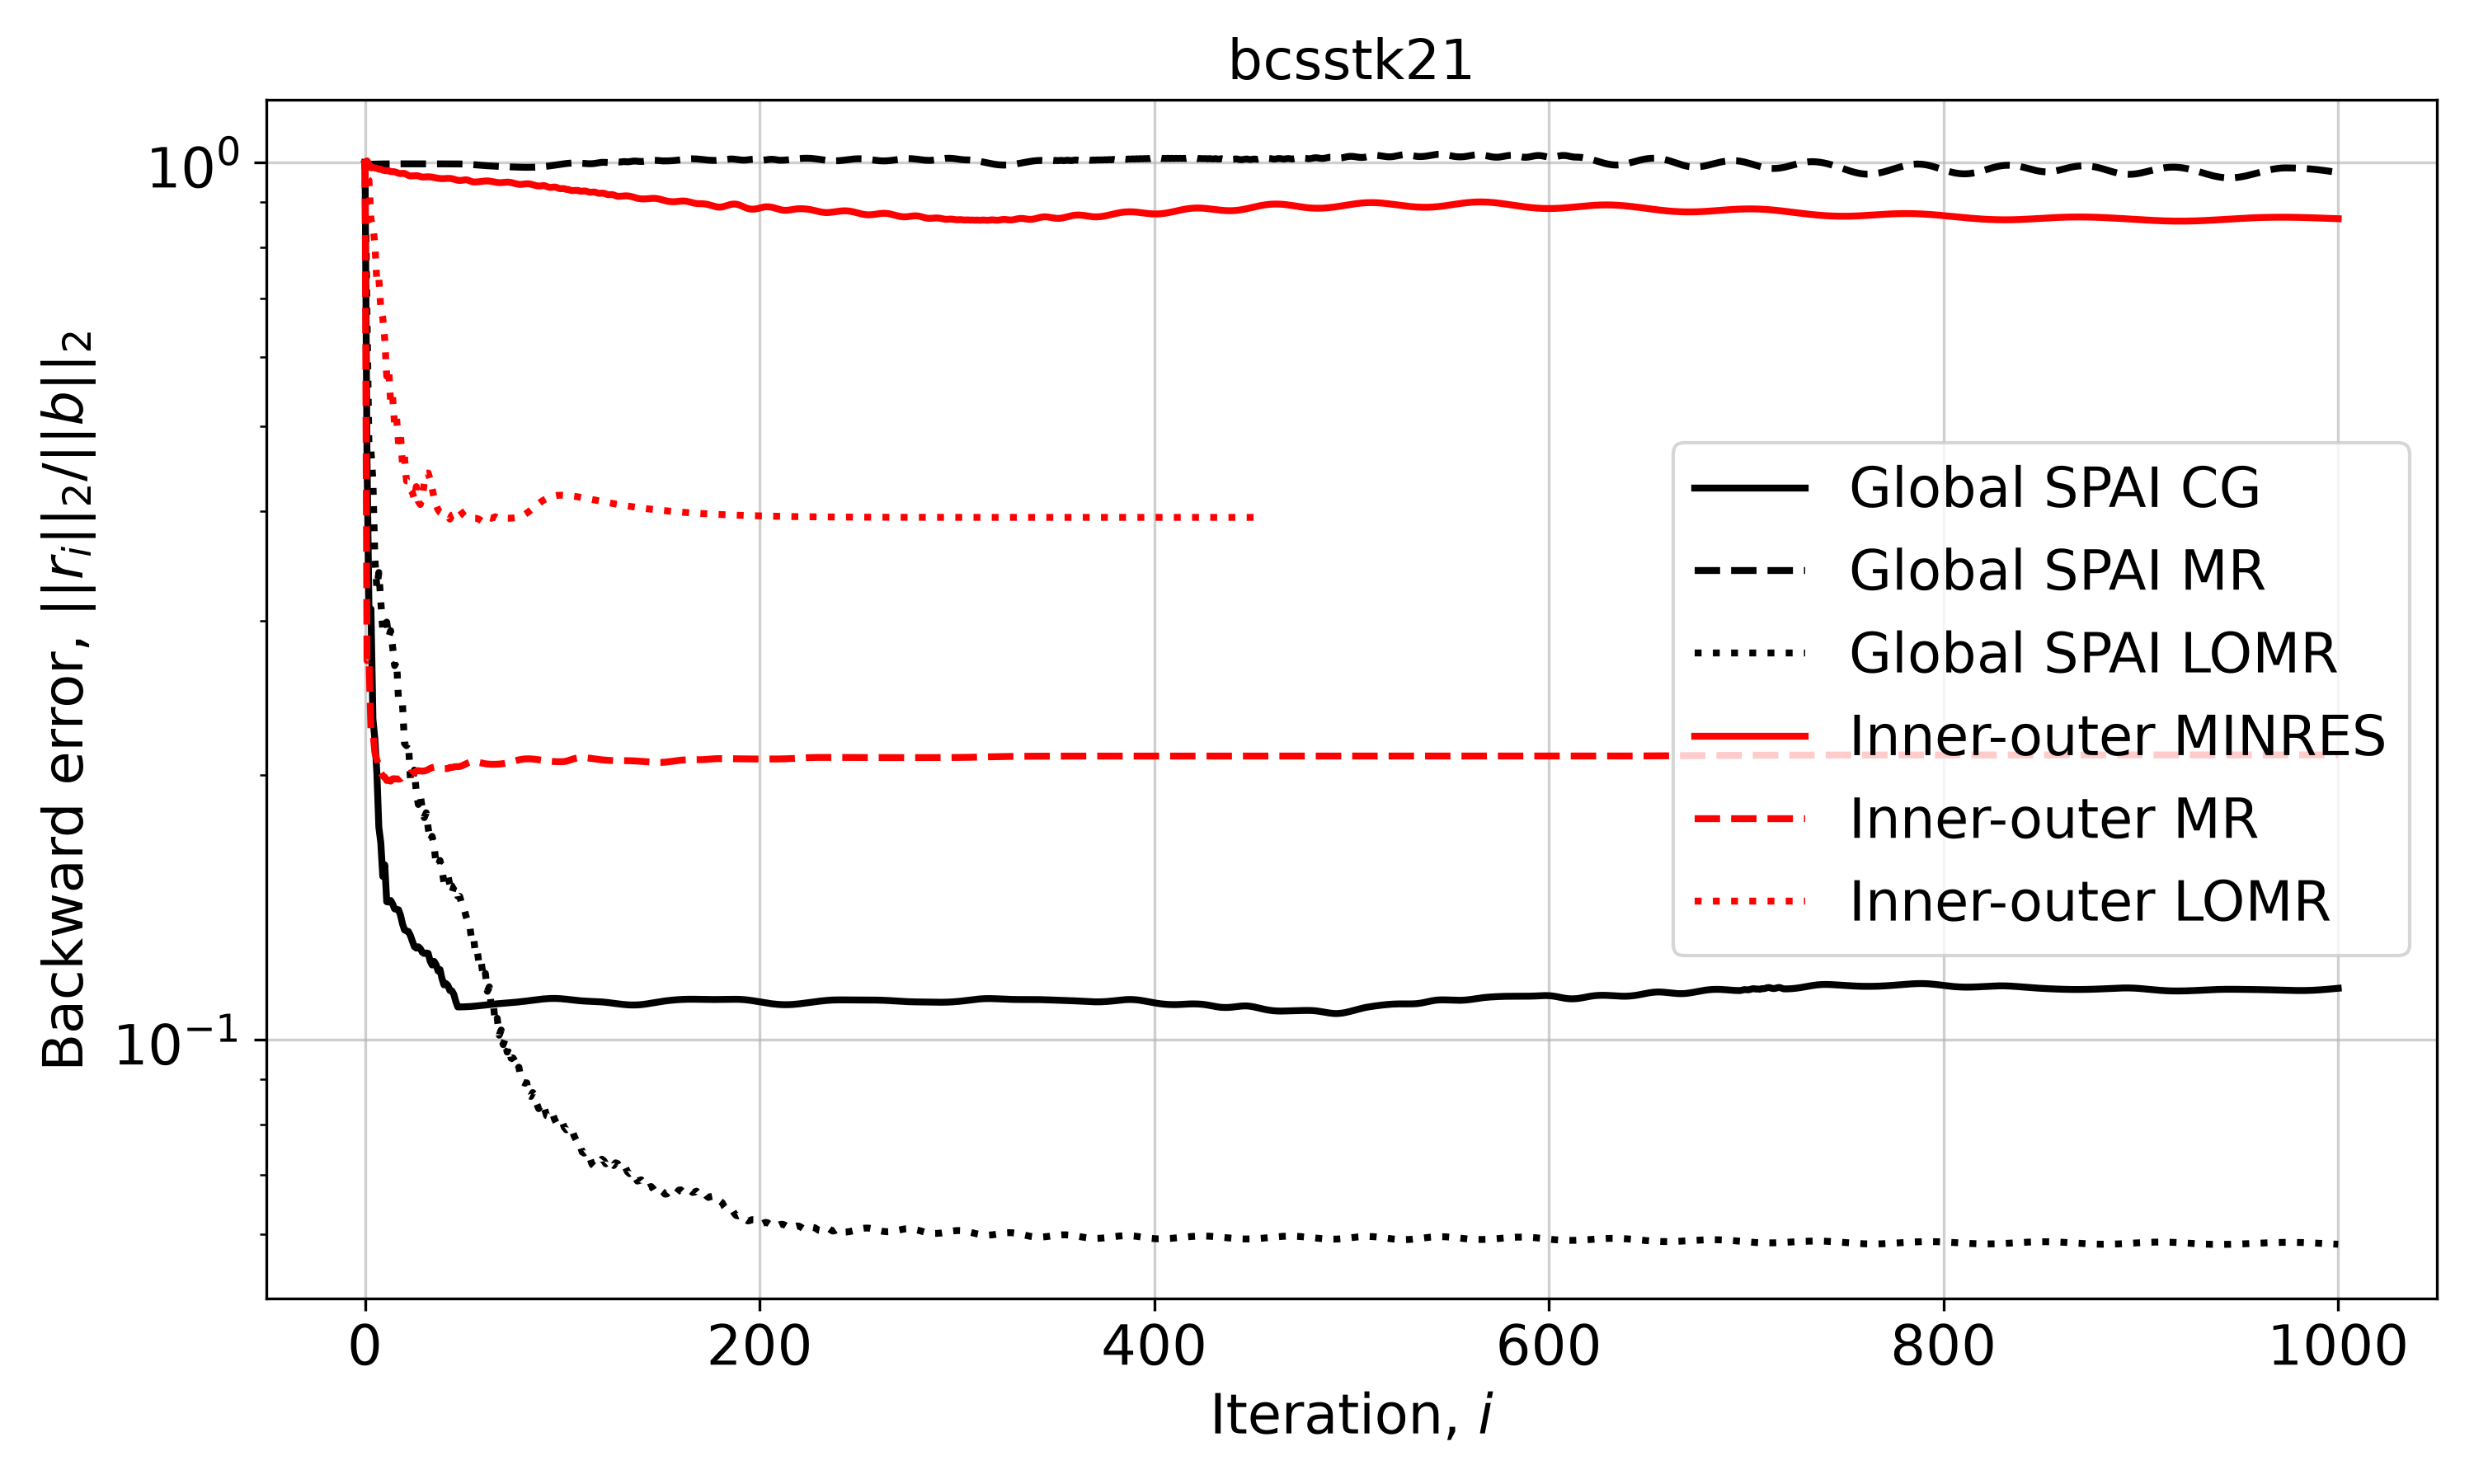

The file beside this chart, header and first rows:
Iteration, Global SPAI CG, Global SPAI MR, Global SPAI LOMR, Inner-outer MINRES, Inner-outer MR, Inner-outer LOMR
0, 1.0, 1.0, 1.0, 1.0, 1.0, 1.0
1, 0.4597, 0.9948, 0.6699, 1.003, 0.2702, 0.9576
2, 0.308, 0.9944, 0.4698, 0.9946, 0.2719, 0.9537
3, 0.3094, 0.9946, 0.4696, 0.9852, 0.2247, 0.8603
4, 0.232, 0.9949, 0.4328, 0.9862, 0.2242, 0.846
5, 0.2198, 0.9949, 0.3526, 0.985, 0.2122, 0.8076
6, 0.2012, 0.995, 0.327, 0.9839, 0.2083, 0.7294
7, 0.1745, 0.9952, 0.3405, 0.9818, 0.2049, 0.7368
8, 0.1674, 0.9953, 0.3156, 0.9821, 0.2012, 0.6811
9, 0.1534, 0.9954, 0.2924, 0.9794, 0.1996, 0.6638
10, 0.1581, 0.9955, 0.297, 0.9781, 0.199, 0.6281
11, 0.1435, 0.9956, 0.299, 0.9778, 0.1973, 0.5702
12, 0.1434, 0.9956, 0.2875, 0.9779, 0.1973, 0.5807
13, 0.144, 0.9957, 0.2923, 0.9755, 0.1969, 0.5304
14, 0.1426, 0.9957, 0.28, 0.9756, 0.1981, 0.5398
15, 0.1408, 0.9957, 0.2667, 0.9751, 0.1982, 0.501
16, 0.1406, 0.9956, 0.2696, 0.9733, 0.1981, 0.5107
17, 0.1405, 0.9956, 0.2428, 0.9713, 0.1979, 0.4767
18, 0.1384, 0.9956, 0.243, 0.9704, 0.1982, 0.488
19, 0.1354, 0.9956, 0.2407, 0.9711, 0.1992, 0.4517
20, 0.1332, 0.9956, 0.2174, 0.9709, 0.2002, 0.4616
21, 0.1329, 0.9956, 0.2161, 0.9685, 0.2005, 0.4331
22, 0.1327, 0.9956, 0.2177, 0.9658, 0.2004, 0.4331
23, 0.1313, 0.9955, 0.1979, 0.9645, 0.2012, 0.4228
24, 0.1294, 0.9955, 0.1963, 0.9647, 0.2011, 0.4202
25, 0.1276, 0.9955, 0.2027, 0.9647, 0.2014, 0.4129
26, 0.127, 0.9955, 0.1911, 0.9652, 0.2022, 0.4267
27, 0.1275, 0.9955, 0.1852, 0.9646, 0.2024, 0.4105
28, 0.1269, 0.9955, 0.1899, 0.9629, 0.2022, 0.4071
29, 0.1257, 0.9955, 0.1833, 0.9617, 0.2022, 0.414
30, 0.1252, 0.9955, 0.1789, 0.9618, 0.2023, 0.4306
31, 0.1254, 0.9955, 0.1812, 0.9622, 0.2025, 0.442
32, 0.1253, 0.9955, 0.1742, 0.9623, 0.203, 0.4422
33, 0.1228, 0.9955, 0.1683, 0.9621, 0.2036, 0.4347
34, 0.1215, 0.9955, 0.1703, 0.9615, 0.2041, 0.4242
35, 0.1227, 0.9955, 0.1666, 0.9605, 0.2043, 0.4144
36, 0.1217, 0.9955, 0.1581, 0.9595, 0.2043, 0.4068
37, 0.1196, 0.9955, 0.1576, 0.9586, 0.204, 0.4016
38, 0.1201, 0.9955, 0.1599, 0.958, 0.2038, 0.3987
39, 0.1173, 0.9955, 0.1562, 0.9577, 0.2036, 0.3975
40, 0.1153, 0.9955, 0.1509, 0.9578, 0.2035, 0.3973
41, 0.1158, 0.9955, 0.1516, 0.9581, 0.2035, 0.3974
42, 0.1152, 0.9955, 0.1538, 0.9583, 0.2036, 0.3952
43, 0.1137, 0.9955, 0.1498, 0.9582, 0.2041, 0.3918
44, 0.1136, 0.9955, 0.1467, 0.9576, 0.2041, 0.3959
45, 0.1125, 0.9955, 0.1493, 0.9564, 0.2044, 0.3967
46, 0.1104, 0.9955, 0.1498, 0.9548, 0.2046, 0.3959
47, 0.1089, 0.9954, 0.1456, 0.9536, 0.2045, 0.4011
48, 0.1089, 0.9953, 0.1455, 0.9531, 0.2047, 0.4015
49, 0.1089, 0.9952, 0.1427, 0.9535, 0.205, 0.3987
50, 0.1089, 0.9951, 0.1415, 0.9543, 0.2054, 0.3959
51, 0.1089, 0.9948, 0.1386, 0.9548, 0.206, 0.3941
52, 0.1089, 0.9946, 0.1362, 0.9543, 0.2065, 0.3931
53, 0.109, 0.9942, 0.1351, 0.9525, 0.2069, 0.3928
54, 0.109, 0.9938, 0.13, 0.9505, 0.2071, 0.3927
55, 0.1091, 0.9934, 0.1308, 0.9493, 0.2072, 0.3927
56, 0.1091, 0.993, 0.1247, 0.9493, 0.2071, 0.3926
57, 0.1092, 0.9926, 0.1256, 0.9496, 0.207, 0.3922
58, 0.1092, 0.9921, 0.1209, 0.9501, 0.2068, 0.3914
59, 0.1093, 0.9917, 0.122, 0.9507, 0.2065, 0.39
... 941 more rows
